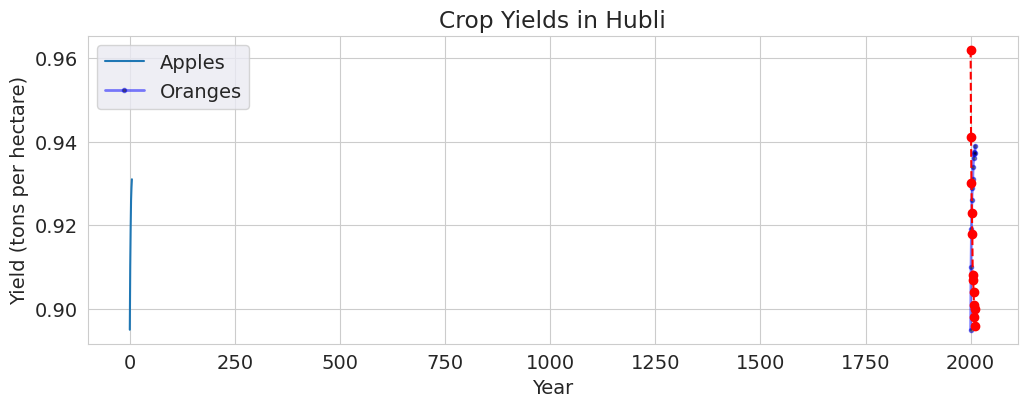

The matplotlib source for this figure:
import matplotlib.pyplot as plt
import seaborn as sns
import matplotlib as mpl

# edit default styles directly by modifying the matplotlib.rcParams dictionary
mpl.rcParams['font.size'] = 14
mpl.rcParams['figure.figsize'] = (12, 4)
mpl.rcParams['figure.facecolor'] = '#00000000'

sns.set_style('whitegrid')

yield_apples = [0.895, 0.91, 0.919, 0.926, 0.929, 0.931]
#plt.figure(figsize=(12, 6)) # change size of the plotted chart (figure)
plt.plot(yield_apples)
#plt.show()

years = [2010, 2011, 2012, 2013, 2014, 2015]
yield_apples = [0.895, 0.91, 0.919, 0.890, 0.929, 0.931]

#plt.plot(years, yield_apples)
plt.xlabel('Year')
plt.ylabel('Yield (tons per hectare)')
#plt.show()

years = range(2000, 2012)
apples = [0.895, 0.91, 0.919, 0.926, 0.929, 0.931, 0.934, 0.936, 0.937, 0.9375, 0.9372, 0.939]
oranges = [0.962, 0.941, 0.930, 0.923, 0.918, 0.908, 0.907, 0.904, 0.901, 0.898, 0.9, 0.896, ]

sns.set_style("darkgrid")

plt.plot(years, apples, marker='o', color='blue', linestyle='-', linewidth=2, markersize=3, alpha=0.5, markerfacecolor='black')
#plt.plot(years, oranges, 'marker='o', color='red', linestyle='--', linewidth=2, markersize=4, markerfacecolor='green')
fmt = '[marker][line][color]'   # provide shorthand assignment
plt.plot(years, oranges, 'o--r')
plt.xlabel('Year')
plt.ylabel('Yield (tons per hectare)')
plt.title("Crop Yields in Hubli")
plt.legend(['Apples', 'Oranges'])
#plt.show()